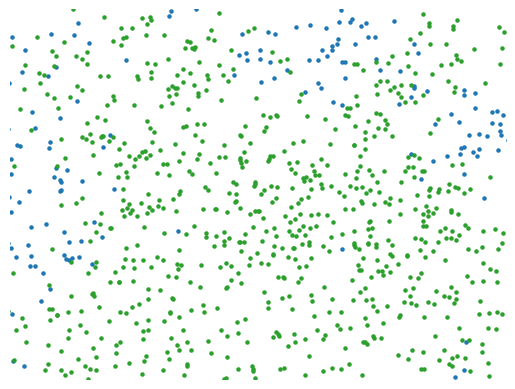
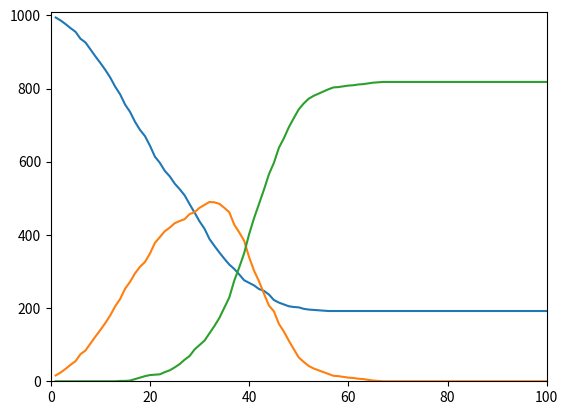

Python code for these plots, in order:
# -*- coding: utf-8 -*-
"""
Created on Fri Jun 26 18:53:51 2020

[redacted]
"""

import math
import numpy as np
import matplotlib.pyplot as plt
import random

fig, ax = plt.subplots()

Snum = 1000  # int(input('Susceptible?'))
Inum = 10  # int(input('Infected?'))
Days = 100  # int(input('Days?'))
# Other parameters
MovSpe = 0.8  # The lower, the faster
InfDis = 5  # Infection Distance
InfRat = 0.05
RecRat = 0.3
NDP1 = 30  # Normal Distribution Paras
NDP2 = 10


def distance(x1, y1, x2, y2):
    return math.sqrt((float(x1) - float(x2)) ** 2 + (float(y1) - float(y2)) ** 2)


data_y = list(100 * np.random.random(Snum))
data_x = list(100 * np.random.random(Snum))
data_y2 = list(100 * np.random.random(Inum))
data_x2 = list(100 * np.random.random(Inum))
data_x3 = []
data_y3 = []
recday = []
infday = []
t = []
grax = []
grax2 = []
grax3 = []


def move():
    length = len(data_y)
    length2 = len(data_y2)
    length3 = len(data_y3)
    for a in range(length):
        data_y[a] = data_y[a] + (2 * random.random() - 1) / MovSpe
        data_x[a] = data_x[a] + (2 * random.random() - 1) / MovSpe
    for b in range(length2):
        data_y2[b] = data_y2[b] + (2 * random.random() - 1) / MovSpe
        data_x2[b] = data_x2[b] + (2 * random.random() - 1) / MovSpe
    for c in range(length3):
        data_y3[c] = data_y3[c] + (2 * random.random() - 1) / MovSpe
        data_x3[c] = data_x3[c] + (2 * random.random() - 1) / MovSpe
    return data_x, data_x2, data_y, data_y2


def recover():
    for u, v, w, x in zip(data_x2, data_y2, infday, recday):
        if random.random() < RecRat and w > x:
            data_x3.append(u)
            data_y3.append(v)
            data_x2.remove(u)
            data_y2.remove(v)
    return data_x2, data_y2, data_x3, data_y3


for i in range(Days):
    recover()
    move()
    for j, n in zip(data_x, data_y):
        for k, m in zip(data_x2, data_y2):
            if distance(j, n, k, m) < InfDis and random.random() < InfRat:
                data_x2.append(j)
                data_y2.append(n)
                recday.append(random.normalvariate(NDP1, NDP2))
                infday.append(0)
                data_x.remove(j)
                data_y.remove(n)
                break
    plt.figure(1)
    ax.cla()
    plt.axis('off')
    plt.xlim((0, 100))
    plt.ylim((0, 100))
    my_x_ticks = np.arange(0, 100, 10)
    my_y_ticks = np.arange(0, 100, 10)
    ax.scatter(data_x, data_y, 5)
    ax.scatter(data_x2, data_y2, 5)
    ax.scatter(data_x3, data_y3, 5)
    for d in range(len(infday)):
        infday[d] = infday[d] + 1
    plt.pause(0.01)
    grax.append(len(data_x))
    grax2.append(len(data_x2))
    grax3.append(len(data_x3))
    t.append(len(grax))
    plt.figure(2)
    plt.clf()
    plt.xlim((0, Days))
    plt.ylim((0, Snum + Inum))
    plt.plot(t, grax)
    plt.plot(t, grax2)
    plt.plot(t, grax3)
    plt.pause(0.01)
